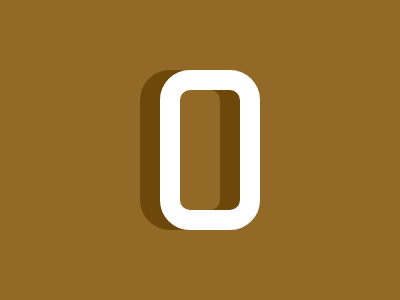

Recreate this image using only HTML and CSS.

<div></div>
<style>
    body {
        background: #926927;
        display: grid;
        place-items: center;
    }
    div {
        width: 60px;
        height: 120px;
        transform: translateX(10px);
        border: 20px solid white;
        border-radius: 30px;
        box-shadow: -20px 0px #6d480a, -20px 0px #6d480a inset;
    }
</style>
